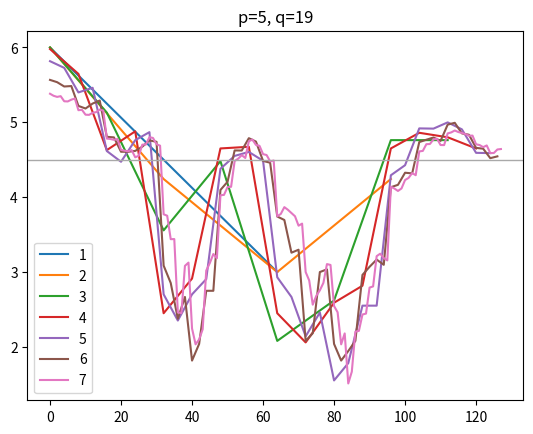

Generate this figure with matplotlib:
import numpy as np
import math
import matplotlib.pyplot as plt

numbers = np.array([0,1])

n=7

#maps = []

def f_0(x):
    return 2*x

def f_1(x):
    return 2*x+1

def gen_new_array(array):
    new_array = np.array([])
    for i in range(int(len(array)/2)):
        temp_array = np.array([])
        for j in range(int(len(array)/2)):
            somme = array[2*i,2*j]+array[2*i,2*j+1]#+array[2*i+1,2*j]+array[2*i+1,2*j+1]
            temp_array = np.hstack((temp_array,[somme])) #/2]))

        if i == 0:
            new_array = temp_array
        else:
            new_array = np.vstack((new_array,temp_array))

    return new_array

def copy_matrix(matrix, k): 
    new_matrix = matrix
    for i in range(k):
        new_matrix = np.block([[new_matrix,np.zeros(new_matrix.shape)],
                               [np.zeros(new_matrix.shape),new_matrix]])#.astype("int32")
    return new_matrix #a block matrix with 2^k copies along the diagonal


while len(numbers) < 2**n :
    numbers = np.concatenate((f_0(numbers),f_1(numbers)))

numbers = np.array(range(2**n))

print(numbers)

##for i in [0,p,q]:
##    for j in [0,p,q]:
##        maps.append(i-j)
##
##print(np.array(maps).reshape((3,3)))

def M(p,q):
    maps = []
    for i in [0,p,q]:
        for j in [0,p,q]:
            maps.append(i-j)
    #print(np.array(maps).reshape((3,3)))

    adj_array = np.zeros((2**n,2**n), dtype="int64")

    for c in maps:
        for i in numbers:
            if i == 0:
                temp_bool = (numbers == (i+c)%(2**n)).astype("int64")
            else:
                temp_bool = np.vstack((temp_bool,(numbers == (i+c)%(2**n))))

        adj_array += temp_bool
    #print()
    #print(adj_array)

    matrix_list = []

    for m in range(n) :
        #print(adj_array)
        matrix_list = [copy_matrix(adj_array,m)] + matrix_list
        adj_array  = gen_new_array(adj_array)
        #print()

    #print(matrix_list)

    matrix_product  = np.eye(2**n).astype("int64")

    index = 0

    for matrix in matrix_list:
        index+=1
        matrix_product = np.matmul(matrix, matrix_product)
        plt.plot(np.array(range(2**index))*2**(n-index),matrix_product[0,:2**index]**(1/index), label = str(index)) #funky order
        #plt.plot(np.array(range(2**index))*2**(n-index),matrix_product[0][numbers[0::2**(n-index)]]**(1/index), label = str(index)) #"normal" order
        #plt.plot(np.array(range(2**index))*2**(n-index),np.log(matrix_product[0][numbers[0::2**(n-index)]]**1), label = str(index)) #log graph with "normal" order
        #plt.plot(np.array(range(2**index))*2**(n-index),np.log(matrix_product[0,:2**index]**1), label = str(index)) #log graph with funky order
    print("M_"+str(index)+"^1/"+str(index)+" :")
    print(np.amax(matrix_product)**(1/index))
    return np.amax(matrix_product)**(1/index)

p=5
q=19
M(p,q)
plt.axhline(4.5, color = "darkgray", lw = 1)
plt.title("p={}, q={}".format(p,q))
plt.legend()
plt.show()
